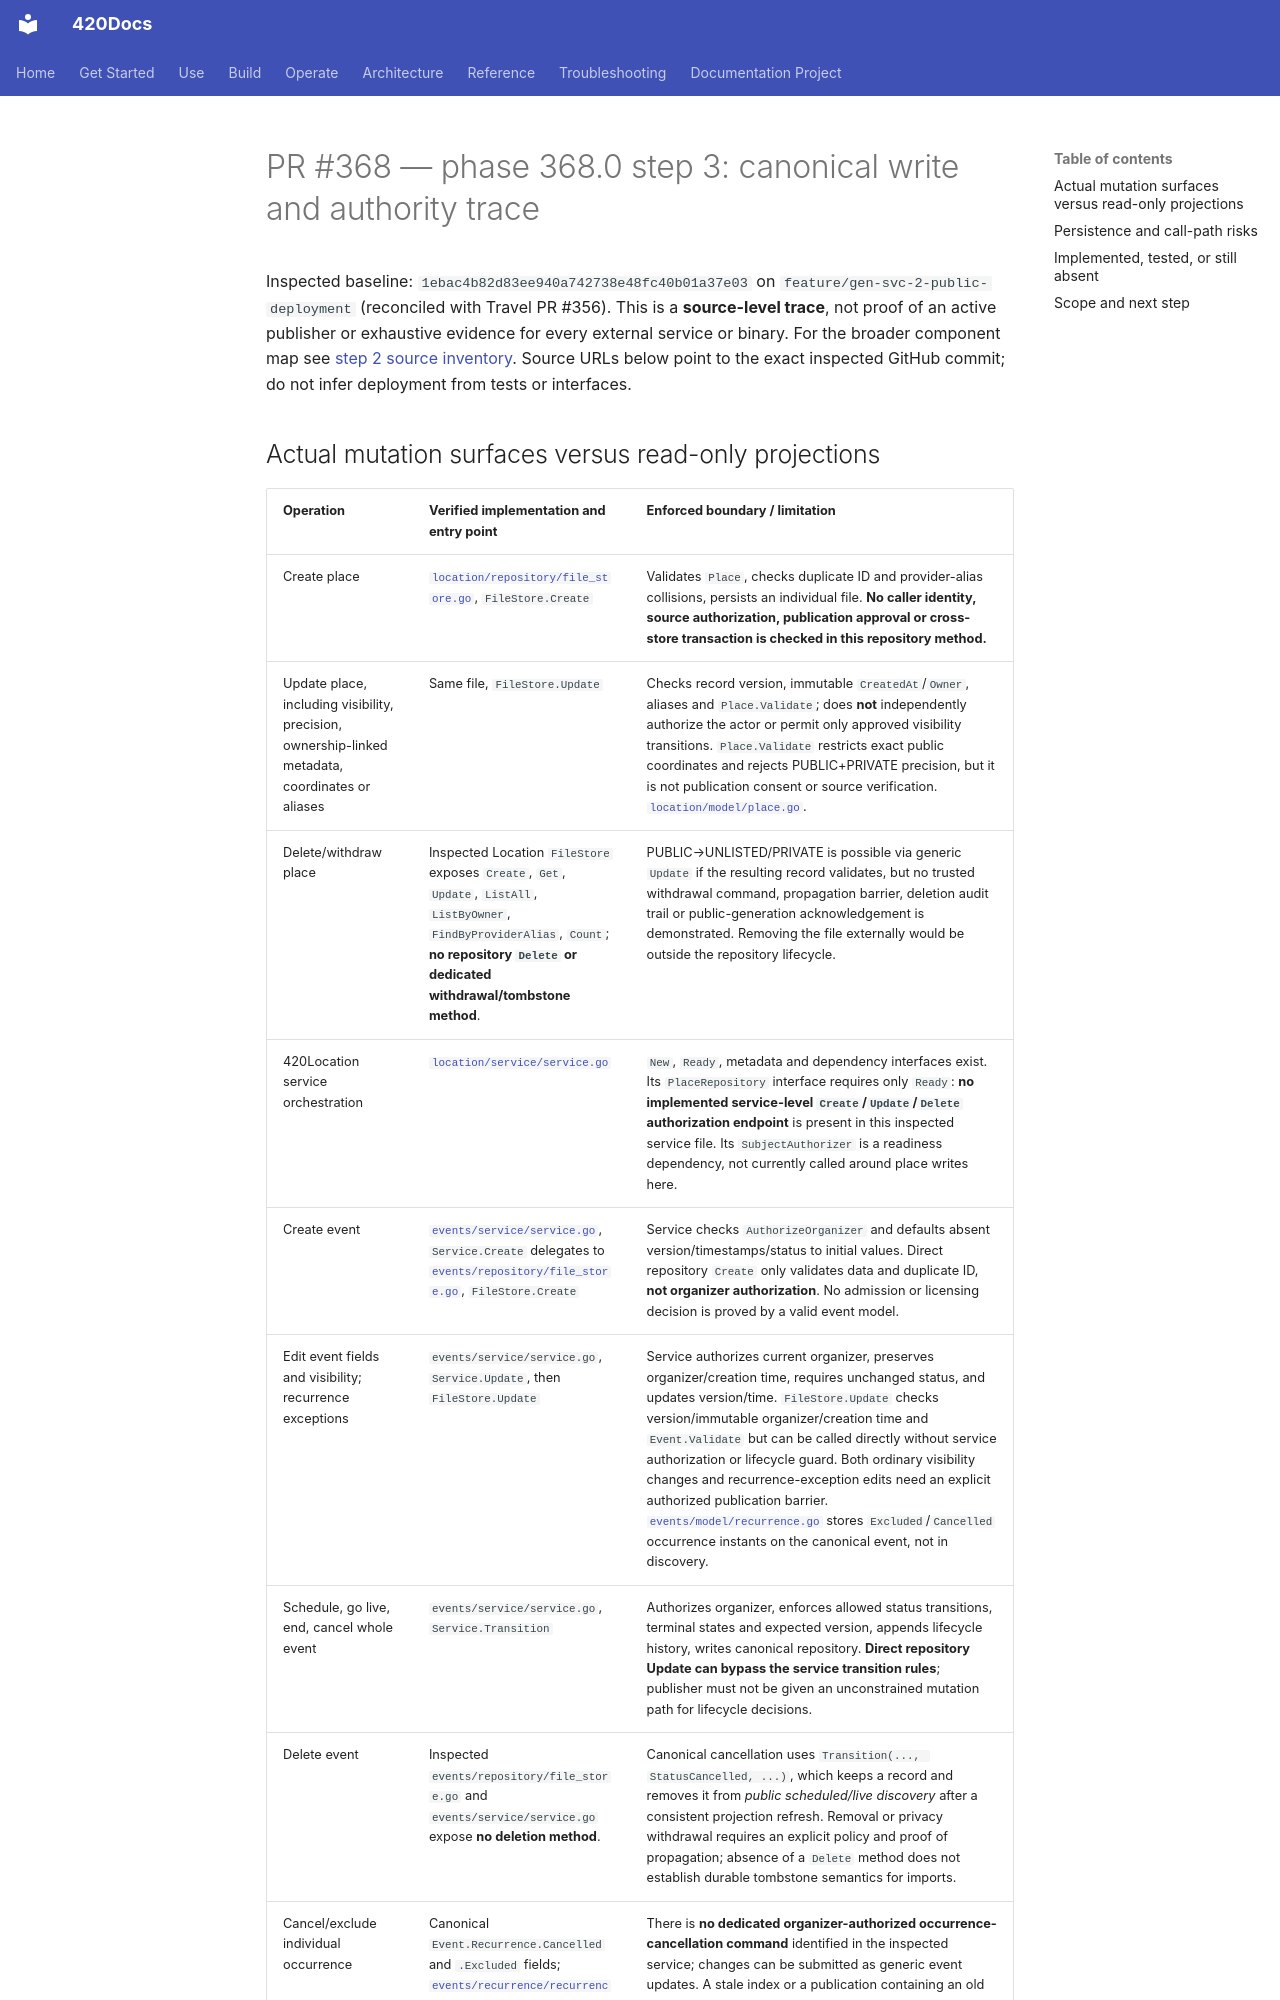

repository: abvhiael/420-integrated-v0.1 · page: GEN-SVC-2-368-0-3-WRITE-AUTHORITY-TRACE/index.html · generator: mkdocs

# PR #368 — phase 368.0 step 3: canonical write and authority trace

Inspected baseline: `1ebac4b82d83ee940a742738e48fc40b01a37e03` on `feature/gen-svc-2-public-deployment` (reconciled with Travel PR #356). This is a **source-level trace**, not proof of an active publisher or exhaustive evidence for every external service or binary. For the broader component map see [step 2 source inventory](GEN-SVC-2-368-0-2-SOURCE-INVENTORY.md). Source URLs below point to the exact inspected GitHub commit; do not infer deployment from tests or interfaces.
